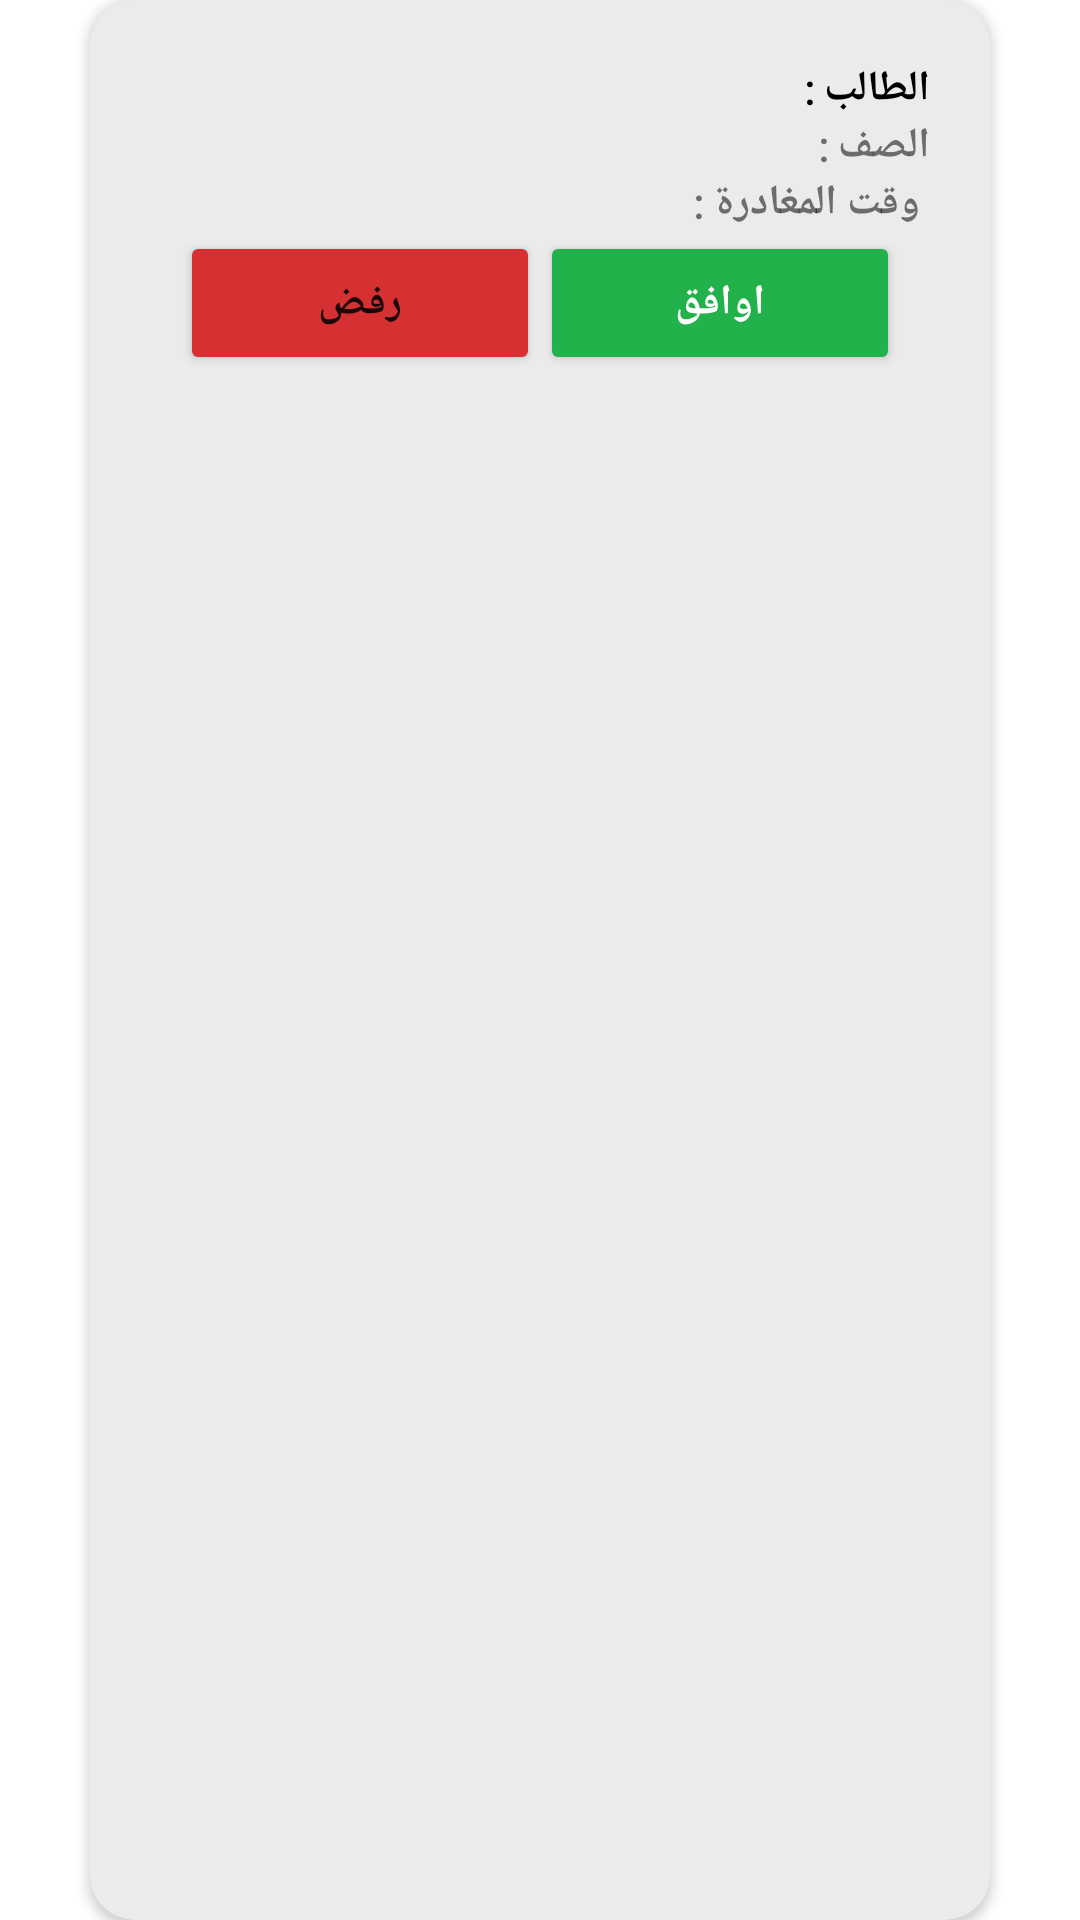

This screen was rendered from an Android layout file. Write that file and the resources it references.
<!-- AndroidManifest.xml: fallback theme Theme.MaterialComponents.DayNight.NoActionBar -->
<!-- res/layout/leaves_items.xml -->
<?xml version="1.0" encoding="utf-8"?>
<androidx.constraintlayout.widget.ConstraintLayout xmlns:android="http://schemas.android.com/apk/res/android"
    xmlns:tools="http://schemas.android.com/tools"
    android:layout_width="match_parent"
    android:layout_height="wrap_content"
    xmlns:app="http://schemas.android.com/apk/res-auto"
    android:layout_marginTop="10dp"
    android:layoutDirection="rtl"
    >
    <androidx.cardview.widget.CardView
        android:layout_marginLeft="30dp"
        android:layout_marginRight="30dp"
        android:layout_width="match_parent"
        android:layout_height="match_parent"
        android:backgroundTint="#ebebeb"
        app:cardCornerRadius="15dp"
        >
        <androidx.constraintlayout.widget.ConstraintLayout
            android:layout_width="match_parent"
            android:layout_height="match_parent"

            android:layout_margin="20dp">
            <TextView
                android:fontFamily="@font/arabicregular"
                android:id="@+id/leave_name"
                android:layout_width="wrap_content"
                android:layout_height="wrap_content"
                android:text="الطالب : "
                android:textColor="@color/black"
                android:textSize="14sp"
                android:textStyle="bold"
                app:layout_constraintRight_toRightOf="parent"
                app:layout_constraintTop_toTopOf="parent"
                />
            <TextView
                android:id="@+id/student_name"
                android:layout_width="wrap_content"
                android:layout_height="wrap_content"
                android:fontFamily="@font/arabicregular"
                tools:text="محمد جابر"
                android:textColor="@color/black"
                android:textStyle="bold"
                android:textSize="14sp"
                app:layout_constraintRight_toLeftOf="@id/leave_name"
                app:layout_constraintTop_toTopOf="parent"
                />
            <TextView
                android:id="@+id/tv1"
                android:layout_width="wrap_content"
                android:layout_height="wrap_content"
                android:text="الصف : "
                android:fontFamily="@font/arabicregular"
                android:textSize="14sp"
                android:textStyle="bold"
                app:layout_constraintTop_toBottomOf="@id/leave_name"
                app:layout_constraintRight_toRightOf="parent"
                />

            <TextView
                android:id="@+id/leave_grade"
                android:layout_width="wrap_content"
                android:layout_height="wrap_content"
                android:fontFamily="@font/arabicregular"
                tools:text="الرابع"
                android:textSize="14sp"
                android:textStyle="bold"
                app:layout_constraintRight_toLeftOf="@id/tv1"
                app:layout_constraintTop_toBottomOf="@id/leave_name" />
            <TextView
                android:id="@+id/tv2"
                android:layout_width="wrap_content"
                android:layout_height="wrap_content"
                android:text=" وقت المغادرة : "
                android:fontFamily="@font/arabicregular"
                android:textSize="14sp"
                android:textStyle="bold"
                app:layout_constraintTop_toBottomOf="@id/tv1"
                app:layout_constraintRight_toRightOf="parent"
                />
            <TextView
                android:id="@+id/leave_time_of_stu_leave"
                android:layout_width="wrap_content"
                android:layout_height="wrap_content"
                tools:text="12:00"
                android:fontFamily="@font/arabicregular"
                android:textSize="14sp"
                android:textStyle="bold"
                android:textColor="@color/action_bar_background"
                app:layout_constraintTop_toBottomOf="@id/tv1"
                app:layout_constraintRight_toLeftOf="@id/tv2"
                />

            <LinearLayout
                android:layout_width="match_parent"
                android:layout_height="wrap_content"
                android:orientation="horizontal"
                android:weightSum="100"
                app:layout_constraintRight_toRightOf="parent"
                app:layout_constraintLeft_toLeftOf="parent"
                app:layout_constraintTop_toBottomOf="@+id/tv2">

                <Button
                    android:fontFamily="@font/arabicregular"
                    android:id="@+id/leave_btn_Accept_stu"
                    android:layout_width="0dp"
                    android:layout_height="wrap_content"
                    android:layout_marginRight="10dp"
                    android:layout_weight="50"
                    android:backgroundTint="@color/green"
                    android:text="اوافق"
                    android:textColor="@color/white"
                    android:textSize="14sp"
                    android:textStyle="bold"

                    />

                <Button
                    android:id="@+id/leave_btn_decline_stu"
                    android:layout_width="0dp"
                    android:layout_height="wrap_content"
                    android:layout_marginLeft="10dp"
                    android:layout_weight="50"
                    android:backgroundTint="@color/red"
                    android:text="رفض"
                    android:fontFamily="@font/arabicregular"
                    android:textSize="14sp"
                    android:textStyle="bold"
                    app:layout_constraintTop_toBottomOf="@+id/tv2" />


            </LinearLayout>




        </androidx.constraintlayout.widget.ConstraintLayout>



    </androidx.cardview.widget.CardView>



</androidx.constraintlayout.widget.ConstraintLayout>
<!-- resources referenced by this layout -->
<resources>
  <color name="action_bar_background">#05549f</color>
  <color name="black">#FF000000</color>
  <color name="green">#22b14a</color>
  <color name="red">#d63132</color>
  <color name="white">#FFFFFFFF</color>
</resources>
